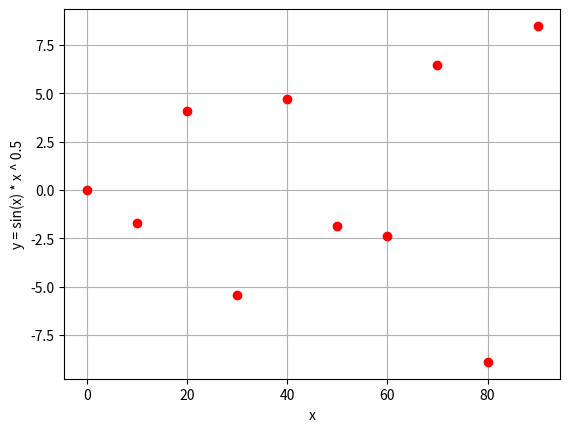

Source code (Python):
import numpy as np
import matplotlib.pyplot as plt
x = np.arange(0, 100, 10)
plt.plot(x, np.sin(x) * (x ** 0.5), 'ro')
plt.grid(True)
plt.xlabel('x')
plt.ylabel('y = sin(x) * x ^ 0.5')
plt.show()